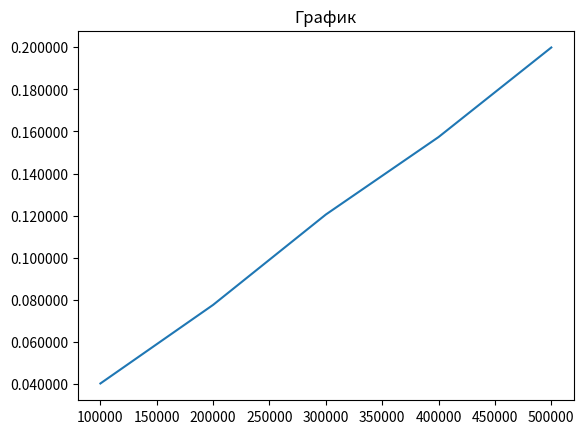

Write Python code to recreate this figure.
import random
import time
from matplotlib import pyplot as plt
from matplotlib.ticker import StrMethodFormatter


def happy(N):
    sumbefore = sum(N)
    sumafter = 0
    for i in range(len(N)-1, 0, -1):
        sumbefore -= N[i]
        sumafter += N[i]
        if sumafter == sumbefore:
            return True
    return False

size = [100000, 200000, 300000, 400000, 500000]
mood = []
times = []
for i in range(len(size)):
    start_time = time.time()
    N = [random.randint(0, 100000) for j in range(size[i])]
    if happy(N):
        mood.append("Счастливый")
    else:
        mood.append("Несчастный")
    end_time = time.time()
    execution_time = end_time - start_time
    times.append(float(format(execution_time, ".6f")))

print(mood)
print(times)
plt.plot(size, times)
plt.gca().yaxis.set_major_formatter(StrMethodFormatter('{x:.6f}'))
plt.title('График')
plt.show()
